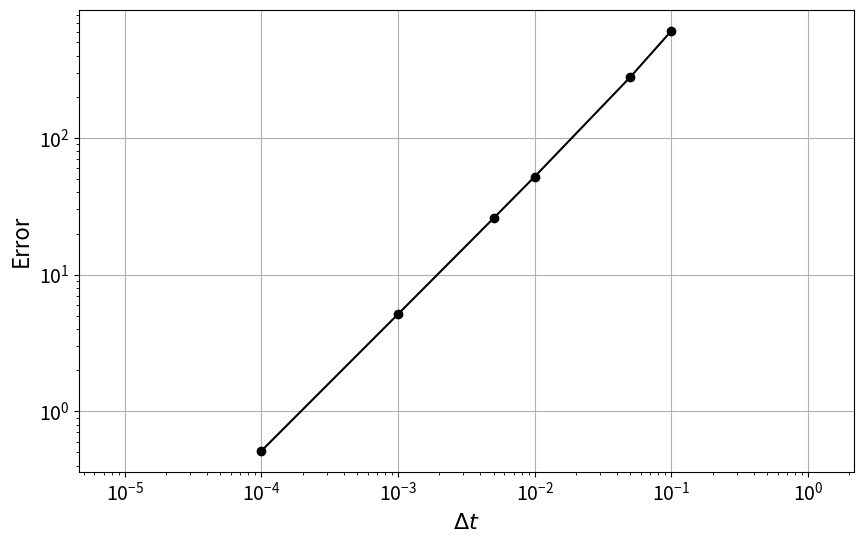

The matplotlib source for this figure:
import matplotlib.pyplot as plt
import numpy as np
################################################################################
"""
INITIAL VALUES
"""
T = 100.0 #initial time
dt_values = np.array([0.1, 0.05, 0.01, 0.005, 0.001, 0.0001]) #time steps 
z_values = np.empty_like(dt_values, dtype=np.ndarray) #creates an empty array with shape dt_values but type array 
#above fn creates array of arrays or at least makes a placeholder so we can copy one later

z0 = 100. #altitude
b0 = 10. # upward velocity resulting from gust
zt = 100.
g = 9.81

################################################################################
"""
FUNCTIONS
"""
 
def plot_num_sol(z, t):     #method to plot numerical solution z vs t
    """Sets plot with Numerical and Analytical solutions.
    
    Parameters
    ----------
    z : array of float
        numerical solution.
    t : array of float
        points on time grid.

    """
    plt.figure(figsize =(10,5)) #set plot size
    plt.ylim(40,160) #y-axis plot limits
    plt.tick_params(axis = 'both', labelsize = 14) #fontsize on axes
    plt.xlabel('t', fontsize=14) #x label
    plt.ylabel('z', fontsize=14) #y label
    plt.plot(t,z)
    z_exact = b0*(zt/g)**.5*np.sin((g/zt)**.5*t) +\
          (z0-zt)*np.cos((g/zt)**.5*t) + zt
    plt.plot(t,z_exact)
    plt.legend(['Numerical Solution', 'Analytical Solution'])
    
def get_error(z, dt):
    """Returns the error relative to analytical solution using L-1 norm.
    
    Parameters
    ----------
    z : array of float
        numerical solution.
    dt : float
        time increment.
        
    Returns
    -------
    err : float
        L_{1} norm of the error with respect to the exact solution.
    """
    N = len(z)
    t = np.linspace(0.0,T,N)
    
    z_exact = b0*(zt/g)**.5*np.sin((g/zt)**.5*t) + (z0-zt)*np.cos((g/zt)**.5*t) + zt             
          
    error = np.sum(np.abs(z-z_exact)) #find error (abs of difference between z and z exact vector and sum them up)
    return dt *error # calculation of 'norm' so it's weighted by dt (I think, idk)
    
def euler(u, dt, N):     #Euler's Method 
    """Returns an array of z(solution) for given time grid using Euler's Method
    
    Parameters
    ----------
    u : array of float
        state vector of flight [z,z'].
    dt : float
        time increment.
    N  : float
        length of time 'grid'
        
    Returns
    -------
    z : array of float
        Array of z positions with respect to time.
    """
    #initialize array with z (elevation) values (height down from 0 potential)
    z = np.zeros(N)
    for n in range(1, N):
        u = u + dt*np.array([u[1], g*(1-u[0]/zt)])
        z[n] = u[0]  #0th element of vector is position(s)
    return z
        
    
################################################################################
"""
MAIN
"""

for i,dt in enumerate(dt_values): #creates a list of tuples of (i, dt). i is used later in this block
    t = np.arange(0.0, 100, dt) #time grid
    N = len(t)
    u = np.array([z0,b0])
    z_values[i] = euler(u,dt,N) #copies the values found by euler's method into the z_values array

error_values = np.empty_like(dt_values)

for i, dt in enumerate(dt_values):  #adds up all errors
    ### call the function get_error() ###
    error_values[i] = get_error(z_values[i], dt) 

plt.figure(figsize=(10, 6))
plt.tick_params(axis='both', labelsize=14) #increase tick font size
plt.grid(True)                         #turn on grid lines
plt.xlabel('$\Delta t$', fontsize=16)  #x label
plt.ylabel('Error', fontsize=16)       #y label
plt.loglog(dt_values, error_values, 'ko-')  #log-log plot
plt.axis('equal')                      #make axes scale equally;
        
plt.show()